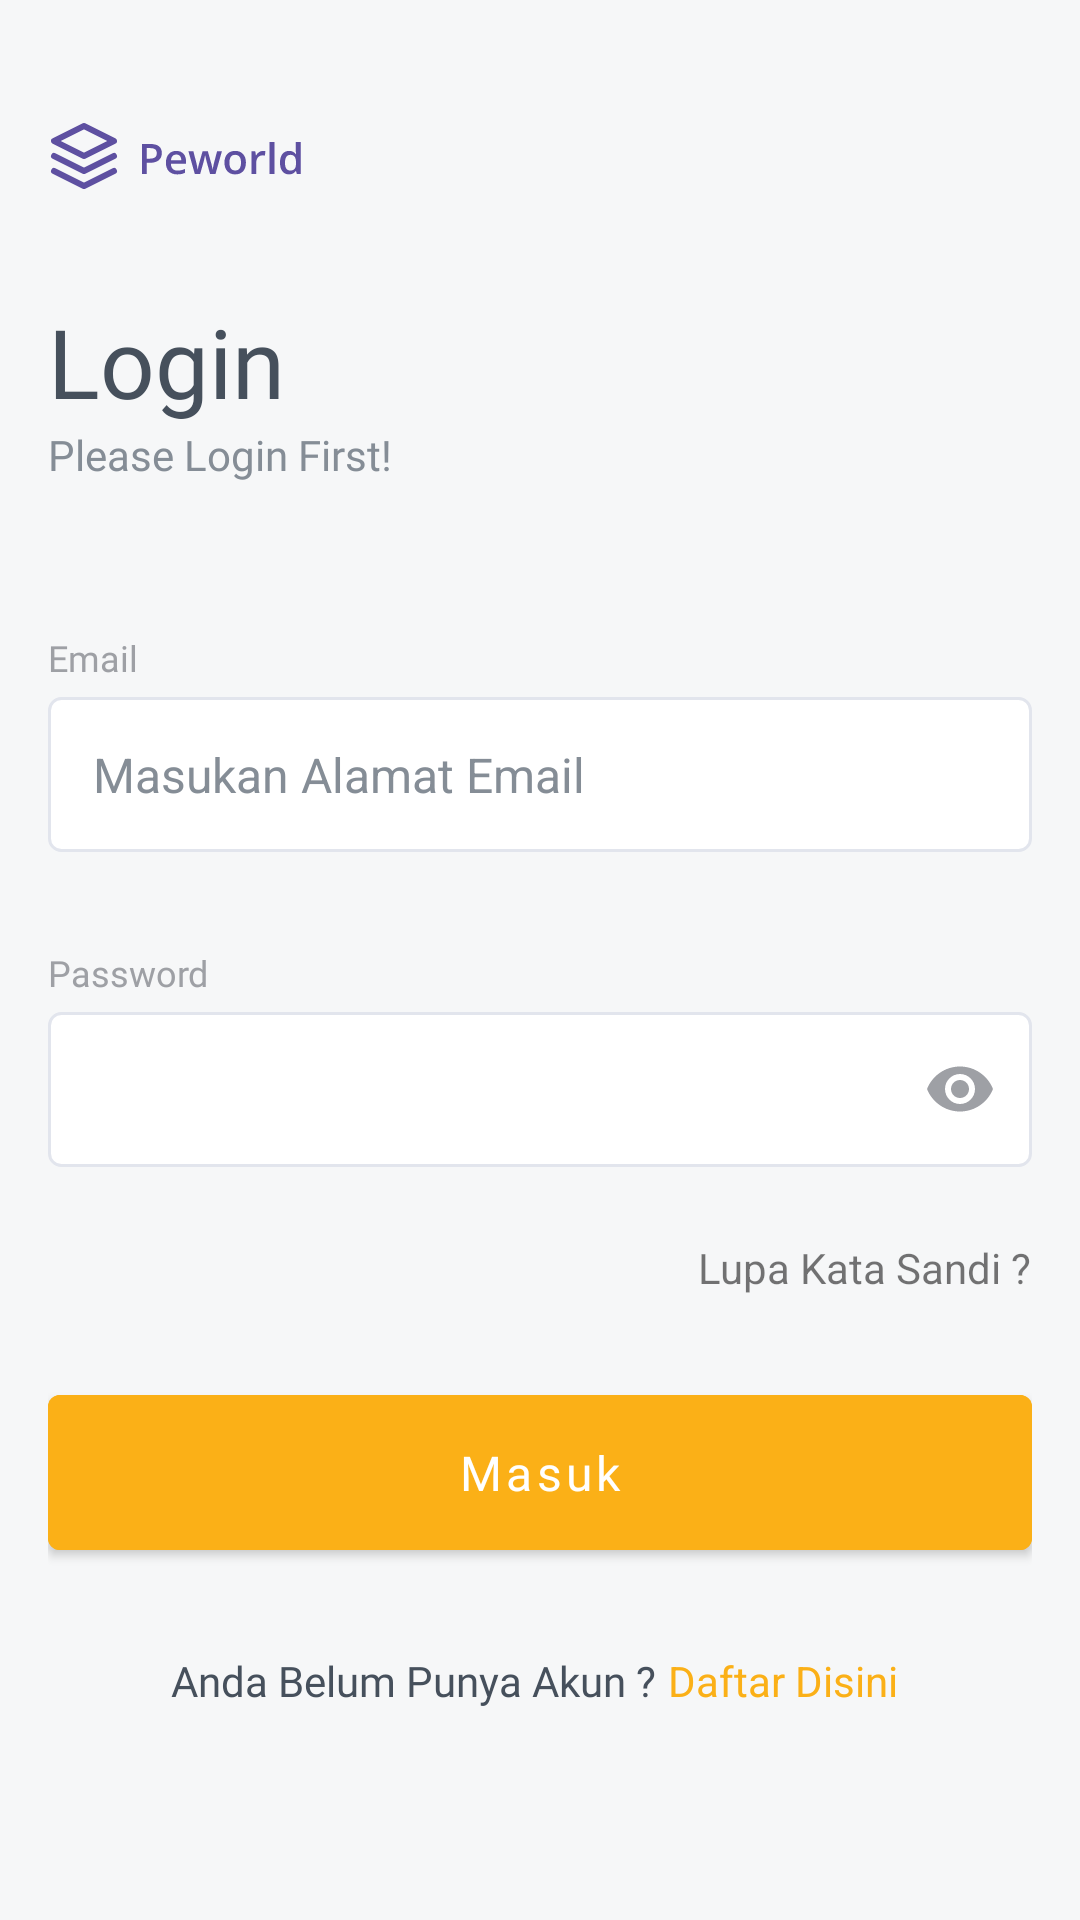

This screen was rendered from an Android layout file. Write that file and the resources it references.
<!-- AndroidManifest.xml: application theme Theme.Peworld -->
<!-- res/layout/activity_login.xml -->
<?xml version="1.0" encoding="utf-8"?>
<layout xmlns:android="http://schemas.android.com/apk/res/android">
    <androidx.constraintlayout.widget.ConstraintLayout xmlns:app="http://schemas.android.com/apk/res-auto"
        xmlns:tools="http://schemas.android.com/tools"
        android:layout_width="match_parent"
        android:layout_height="match_parent"
        android:background="@color/background_gray"
        android:paddingHorizontal="16dp"
        android:paddingVertical="40dp"
        tools:context=".login.LoginActivity">

        <EditText
            android:id="@+id/et_email"
            android:layout_width="match_parent"
            android:layout_height="wrap_content"
            android:layout_marginTop="5dp"
            android:background="@drawable/bg_edit_text"
            android:hint="Masukan Alamat Email"
            android:padding="15dp"
            android:textSize="16sp"
            android:inputType="textEmailAddress"
            android:textColor="@color/black_gray"
            android:textColorHint="@color/gray_1"
            app:layout_constraintEnd_toEndOf="parent"
            app:layout_constraintStart_toStartOf="parent"
            app:layout_constraintTop_toBottomOf="@id/tv_header_email" />

        <ImageView
            android:id="@+id/iv_logo"
            android:layout_width="wrap_content"
            android:layout_height="wrap_content"
            android:src="@drawable/ic_logo_second"
            app:layout_constraintStart_toStartOf="parent"
            app:layout_constraintTop_toTopOf="parent"
            app:tint="@color/purple_500" />



        <TextView
            android:id="@+id/tv_header_login"
            android:layout_width="match_parent"
            android:layout_height="wrap_content"
            android:layout_marginTop="35dp"
            android:fontFamily="@font/open_sans_bold"
            android:text="Login"
            android:textColor="#46505C"
            android:textSize="32dp"
            app:layout_constraintTop_toBottomOf="@id/iv_logo" />

        <TextView
            android:id="@+id/tv_desc_login"
            android:layout_width="wrap_content"
            android:layout_height="wrap_content"
            android:fontFamily="@font/open_sans_regular"
            android:text="Please Login First!"
            android:textColor="@color/gray_1"
            android:textSize="14sp"
            app:layout_constraintStart_toStartOf="@id/tv_header_login"
            app:layout_constraintTop_toBottomOf="@id/tv_header_login" />

        <TextView
            android:id="@+id/tv_header_email"
            android:layout_width="wrap_content"
            android:layout_height="wrap_content"
            android:layout_marginTop="50dp"
            android:fontFamily="@font/open_sans_regular"
            android:text="Email"
            android:textColor="@color/gray_2"
            android:textSize="12sp"
            app:layout_constraintStart_toStartOf="@id/tv_desc_login"
            app:layout_constraintTop_toBottomOf="@id/tv_desc_login" />

        <TextView
            android:id="@+id/tv_header_password"
            android:layout_width="wrap_content"
            android:layout_height="wrap_content"
            android:layout_marginTop="32dp"
            android:fontFamily="@font/open_sans_regular"
            android:inputType="textEmailAddress"
            android:text="Password"
            android:textColor="@color/gray_2"
            android:textSize="12sp"
            app:layout_constraintStart_toStartOf="@id/tv_desc_login"
            app:layout_constraintTop_toBottomOf="@id/et_email" />

        <TextView
            android:id="@+id/tv_reset_password"
            android:layout_width="wrap_content"
            android:layout_height="wrap_content"
            android:layout_marginVertical="24dp"
            android:text="Lupa Kata Sandi ?"
            app:layout_constraintEnd_toEndOf="parent"
            app:layout_constraintTop_toBottomOf="@id/lyt_et_password" />

        <com.google.android.material.button.MaterialButton
            android:id="@+id/btn_login"
            android:layout_width="match_parent"
            android:layout_height="wrap_content"
            android:layout_marginTop="27dp"
            android:backgroundTint="@color/orange_primary"
            android:fontFamily="@font/open_sans_bold"
            android:padding="15dp"
            android:text="Masuk"
            android:textAllCaps="false"
            android:textColor="@color/white"
            android:textSize="16sp"
            app:cornerRadius="4dp"
            app:layout_constraintEnd_toEndOf="parent"
            app:layout_constraintStart_toStartOf="parent"
            app:layout_constraintTop_toBottomOf="@id/tv_reset_password" />

        <com.google.android.material.textfield.TextInputLayout
            android:id="@+id/lyt_et_password"
            android:layout_width="match_parent"
            android:layout_height="wrap_content"
            android:layout_marginTop="5dp"
            app:boxStrokeWidth="0dp"
            app:boxStrokeWidthFocused="0dp"
            android:background="@drawable/bg_edit_text"
            android:textColorHint="@color/gray_1"
            app:placeholderText="Masukan Password"
            app:placeholderTextColor="@color/black_gray"
            app:layout_constraintStart_toStartOf="parent"
            app:layout_constraintTop_toBottomOf="@id/tv_header_password"
            app:layout_constraintEnd_toEndOf="parent"
            app:hintAnimationEnabled="false"
            app:passwordToggleEnabled="true"
            app:passwordToggleTint="@color/gray_2"
            >

            <com.google.android.material.textfield.TextInputEditText
                android:id="@+id/et_password"
                android:layout_width="match_parent"
                android:layout_height="wrap_content"
                android:background="@android:color/transparent"
                android:padding="15dp"
                android:textSize="16sp"
                android:inputType="textPassword"
                android:textColor="@color/black_gray"
                 />
        </com.google.android.material.textfield.TextInputLayout>

        <LinearLayout
            android:id="@+id/ll_havent_account"
            android:layout_width="wrap_content"
            android:layout_height="wrap_content"
            android:layout_marginTop="28dp"
            android:orientation="horizontal"
            app:layout_constraintEnd_toEndOf="parent"
            app:layout_constraintStart_toStartOf="parent"
            app:layout_constraintTop_toBottomOf="@id/btn_login">

            <TextView
                android:id="@+id/tv_havent_account"
                android:layout_width="wrap_content"
                android:layout_height="wrap_content"
                android:fontFamily="@font/open_sans_regular"
                android:textColor="@color/black_gray"
                android:text="Anda Belum Punya Akun ?"
                android:textSize="14sp" />

            <TextView
                android:id="@+id/tv_toRegister"
                android:layout_width="wrap_content"
                android:layout_height="wrap_content"
                android:layout_marginHorizontal="4dp"
                android:text="Daftar Disini"
                android:textColor="@color/orange_primary"
                android:textSize="14sp" />
        </LinearLayout>

        <ProgressBar
            android:id="@+id/progress_bar"
            android:layout_width="wrap_content"
            android:layout_height="wrap_content"
            app:layout_constraintTop_toTopOf="parent"
            app:layout_constraintBottom_toBottomOf="parent"
            app:layout_constraintStart_toStartOf="parent"
            app:layout_constraintEnd_toEndOf="parent"
            android:visibility="gone"
            />
    </androidx.constraintlayout.widget.ConstraintLayout>
</layout>
<!-- resources referenced by this layout -->
<resources>
  <color name="background_gray">#F6F7F8</color>
  <color name="black_gray">#46505C</color>
  <color name="gray_1">#858D96</color>
  <color name="gray_2">#9EA0A5</color>
  <color name="orange_primary">#FBB017</color>
  <color name="purple_500">#5E50A1</color>
  <color name="white">#FFFFFFFF</color>
  <!-- drawable bg_edit_text (drawable) -->
  <?xml version="1.0" encoding="utf-8"?>
  <shape xmlns:android="http://schemas.android.com/apk/res/android"
      android:shape="rectangle">
      <stroke android:color="#E2E5ED" android:width="1dp"/>
      <solid android:color="@color/white"/>
      <corners android:radius="4dp"/>
  </shape>
  <!-- drawable ic_logo_second: vector/xml drawable (drawable, 4705 chars, omitted) -->
  <style name="Theme.Peworld" parent="Theme.MaterialComponents.Light.NoActionBar">
          
          <item name="colorPrimary">@color/purple_500</item>
          <item name="colorPrimaryVariant">@color/purple_500</item>
          <item name="colorOnPrimary">@color/white</item>
          
          <item name="colorSecondary">@color/teal_200</item>
          <item name="colorSecondaryVariant">@color/teal_700</item>
          <item name="colorOnSecondary">@color/white</item>
          
          <item name="android:statusBarColor" tools:targetApi="l">?attr/colorPrimaryVariant</item>
          
      </style>
  <color name="teal_200">#FF03DAC5</color>
  <color name="teal_700">#FF018786</color>
</resources>
